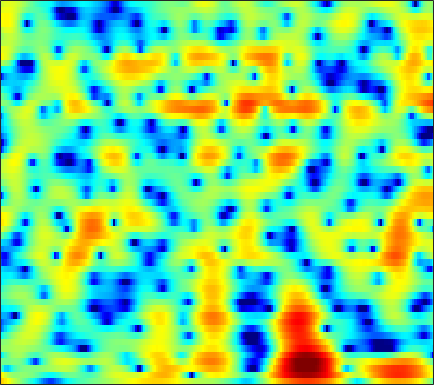

Values plotted in this chart, from the file beside it:
6.6159, 6.0628, 5.3084, 4.5431, 3.9636, 3.1894, 2.4139, 1.8317, 1.055, 0.27877, -0.49953, -1.0894, -1.8934, -2.7294, -3.3872, -4.3112, -5.3155, -6.1419, -7.3683, -8.717, -10.11, -11.066, -11.996, -12.228
5.431, 4.328, 2.977, 1.876, 1.272, 0.7748, 0.568, 0.5341, 0.5592, 0.5904, 0.5759, 0.5193, 0.3716, 0.1317, -0.1181, -0.5467, -1.079, -1.535, -2.2, -2.898, -3.577, -4.026, -4.449, -4.569
-1.111, -3.578, -6.31, -6.668, -5.571, -3.838, -2.434, -1.645, -0.8999, -0.4432, -0.2084, -0.1276, -0.1005, -0.1201, -0.1468, -0.1729, -0.1642, -0.1207, -0.003131, 0.176, 0.4059, 0.6041, 0.8914, 1.192
-0.1781, -0.5496, -0.6722, -0.5307, -0.3432, -0.09251, 0.07835, 0.1129, -0.02766, -0.4647, -1.258, -2.112, -3.671, -5.883, -8.104, -11.67, -12.58, -10.05, -6.461, -3.767, -1.786, -0.6299, 0.5898, 1.53
-5.512, -3.83, -2.002, -0.6735, 0.05335, 0.7352, 1.143, 1.31, 1.361, 1.186, 0.7843, 0.3565, -0.3359, -1.091, -1.632, -2.185, -2.377, -2.234, -1.73, -1.048, -0.3574, 0.1044, 0.6119, 0.9827
0.8064, 0.7838, 0.8819, 1.07, 1.234, 1.432, 1.573, 1.646, 1.716, 1.724, 1.645, 1.526, 1.309, 1.065, 0.8724, 0.6079, 0.3264, 0.1027, -0.2135, -0.5549, -0.926, -1.226, -1.664, -2.155
0.01604, 0.1809, 0.48, 0.8321, 1.12, 1.51, 1.855, 2.063, 2.279, 2.429, 2.512, 2.521, 2.455, 2.301, 2.126, 1.811, 1.385, 0.9816, 0.3136, -0.5219, -1.547, -2.457, -3.893, -5.637
-4.582, -3.662, -2.514, -1.495, -0.8095, 0.04411, 0.8297, 1.35, 1.932, 2.4, 2.776, 2.991, 3.166, 3.196, 3.121, 2.89, 2.512, 2.129, 1.47, 0.6108, -0.4818, -1.469, -3.02, -4.861
-10.29, -8.534, -6.561, -4.904, -3.864, -2.7, -1.662, -0.9035, 0.06382, 0.9526, 1.73, 2.235, 2.792, 3.187, 3.365, 3.434, 3.31, 3.09, 2.632, 1.988, 1.163, 0.4314, -0.659, -1.829
-11.24, -9.915, -8.692, -7.85, -7.32, -6.728, -6.05, -5.223, -3.668, -1.861, -0.1573, 0.9432, 2.169, 3.132, 3.686, 4.183, 4.387, 4.349, 4.067, 3.545, 2.783, 2.037, 0.7918, -0.7727
-7.963, -7.659, -7.802, -8.84, -10.11, -12.91, -19.1, -18.93, -10.5, -5.585, -2.288, -0.4654, 1.371, 2.685, 3.411, 4.088, 4.47, 4.57, 4.469, 4.115, 3.52, 2.906, 1.834, 0.4345
-5.593, -5.238, -4.852, -4.802, -4.916, -4.857, -4.508, -4.064, -3.135, -1.996, -0.8975, -0.1233, 0.8369, 1.608, 2.017, 2.352, 2.519, 2.569, 2.533, 2.362, 2.08, 1.824, 1.438, 1.007
-3.132, -2.774, -2.282, -1.724, -1.428, -1.14, -0.7926, -0.4997, -0.1293, 0.2452, 0.5757, 0.761, 0.8983, 0.9081, 0.8311, 0.5983, 0.2276, -0.1019, -0.5217, -0.8117, -0.8892, -0.7868, -0.4783, -0.05952
-1.658, -1.219, -0.7542, -0.2686, 0.1317, 0.5496, 0.8501, 1.041, 1.203, 1.263, 1.274, 1.213, 0.9231, 0.3942, -0.1412, -1.09, -2.491, -3.957, -6.547, -9.53, -10.33, -8.325, -5.085, -2.514
-3.185, -2.375, -1.508, -0.9935, -0.6512, -0.2053, 0.0856, 0.2153, 0.3312, 0.3323, 0.2285, 0.107, -0.1317, -0.5147, -0.9432, -1.717, -2.752, -3.755, -5.363, -6.831, -6.965, -5.848, -3.65, -1.508
-5.378, -4.598, -3.714, -3.029, -2.788, -2.657, -2.623, -2.681, -2.802, -2.912, -3.043, -3.104, -3, -2.766, -2.592, -2.392, -2.153, -1.957, -1.717, -1.394, -0.8779, -0.3782, 0.4004, 1.259
-5.294, -5.142, -5.172, -5.011, -4.964, -5.247, -5.737, -6.266, -7.309, -8.515, -9.511, -9.792, -9.091, -7.478, -6.051, -4.276, -2.844, -1.948, -0.9004, -0.002677, 0.7566, 1.27, 1.919, 2.526
-6.178, -6.361, -6.736, -7.089, -7.061, -7.065, -7.416, -7.937, -9.406, -11.74, -15.34, -18.98, -15.24, -9.969, -7.256, -4.407, -2.318, -1.184, 0.01477, 0.9465, 1.597, 1.956, 2.347, 2.665
-11.49, -13.11, -12.6, -10.85, -9.603, -7.919, -6.787, -6.203, -5.597, -5.432, -5.098, -4.562, -3.706, -2.561, -1.471, -0.1763, 0.8945, 1.61, 2.295, 2.618, 2.645, 2.47, 1.945, 1.197
-13.01, -13.9, -14.28, -11.97, -9.536, -7.465, -5.905, -5.021, -3.765, -2.708, -1.854, -1.052, -0.03138, 0.8421, 1.577, 2.454, 3.063, 3.437, 3.714, 3.608, 3.144, 2.472, 0.9411, -1.609
-9.08, -9.187, -8.387, -8.595, -8.444, -8.048, -7.638, -7.124, -6.485, -5.319, -3.878, -2.947, -1.663, -0.3243, 0.4433, 1.321, 2.11, 2.482, 2.758, 2.849, 2.638, 2.298, 1.689, 0.9134
-5.75, -6.295, -6.685, -7.35, -8.617, -10.63, -13.23, -14.88, -14.55, -11.44, -7.907, -5.798, -3.713, -1.834, -0.7276, 0.3938, 1.377, 1.918, 2.401, 2.732, 2.818, 2.783, 2.655, 2.434
-0.6968, -1.209, -2.595, -3.696, -5.073, -7.225, -9.839, -11.09, -11.62, -9.338, -6.954, -5.426, -3.324, -1.782, -0.7605, 0.5884, 1.532, 2.132, 2.795, 3.141, 3.31, 3.315, 3.113, 2.787
3.502, 3.052, 2.013, 0.8279, 0.03761, -1.316, -2.603, -3.421, -4.222, -4.916, -4.946, -4.749, -3.968, -2.677, -1.61, -0.1963, 1.03, 1.748, 2.452, 2.817, 2.899, 2.745, 2.296, 1.587
5.66, 5.174, 4.471, 3.42, 2.672, 1.441, -0.006991, -1.385, -3.322, -6.482, -10.8, -15.04, -13.13, -7.647, -4.493, -1.926, -0.1145, 0.8877, 1.595, 1.93, 1.769, 1.343, 0.4544, -0.9416
5.27, 4.762, 4.402, 3.751, 3.174, 2.364, 1.31, 0.2682, -1.198, -2.989, -4.668, -5.429, -5.28, -3.898, -2.658, -1.115, 0.002356, 0.617, 1.069, 1.16, 0.7834, 0.2247, -1.023, -2.962
1.952, 1.959, 1.845, 1.963, 1.891, 1.704, 1.437, 1.156, 0.5876, 0.1618, -0.3991, -0.558, -0.7677, -0.6047, -0.4413, -0.214, 0.1515, 0.2653, 0.4678, 0.4249, 0.2511, -0.05018, -0.6976, -1.539
-4.34, -3.169, -1.888, -0.6969, 0.07906, 0.7283, 1.1, 1.269, 1.228, 1.023, 0.7152, 0.3805, 0.01893, -0.4149, -0.6505, -0.8627, -0.927, -0.8135, -0.6012, -0.3067, -0.02495, 0.1241, 0.2709, 0.2876
-13.38, -8.873, -4.259, -1.813, -0.4548, 0.782, 1.477, 1.722, 1.826, 1.48, 0.9694, 0.2593, -0.7618, -2.268, -3.361, -4.636, -5.271, -4.76, -3.611, -2.146, -0.8942, -0.1167, 0.7308, 1.315
-3.884, -2.506, -1.366, 0.1642, 0.9245, 1.779, 2.286, 2.372, 2.276, 1.773, 0.9337, -0.005955, -1.763, -4.228, -6.988, -12.94, -23.15, -13.8, -7.641, -4.187, -2.015, -0.8114, 0.3379, 1.151
-0.4219, 0.1336, 1.015, 1.615, 2.052, 2.411, 2.558, 2.571, 2.253, 1.788, 0.9691, 0.291, -0.9579, -2.204, -3.331, -4.317, -4.89, -4.617, -3.9, -2.844, -1.904, -1.251, -0.6257, -0.1568
1.172, 1.498, 2.156, 2.524, 2.784, 2.935, 2.9, 2.774, 2.409, 1.872, 1.142, 0.5346, -0.3073, -1.154, -1.634, -2.207, -2.416, -2.498, -2.321, -2.138, -1.875, -1.782, -1.713, -1.825
2.111, 2.591, 2.992, 3.427, 3.62, 3.75, 3.683, 3.441, 2.989, 2.206, 1.199, 0.2582, -1.027, -2.339, -2.965, -3.557, -3.334, -3.111, -2.563, -2.281, -2.123, -2.292, -2.674, -3.445
1.674, 2.452, 3.056, 3.795, 4.145, 4.506, 4.633, 4.46, 4.018, 3.046, 1.669, 0.08006, -2.749, -7.434, -12.67, -13.22, -7.506, -4.821, -2.814, -1.792, -1.643, -1.904, -2.896, -4.546
-2.411, -1.657, 0.2018, 1.498, 2.467, 3.436, 4.037, 4.333, 4.261, 3.845, 2.998, 1.995, 0.3647, -1.647, -2.643, -3.128, -2.232, -1.29, -0.4157, 0.02988, -0.1767, -0.6625, -1.925, -3.906
-13.48, -9.795, -6.563, -3.527, -1.767, 0.0652, 1.42, 2.15, 2.767, 3.102, 3.037, 2.929, 2.535, 2.201, 1.895, 1.704, 1.614, 1.552, 1.456, 1.18, 0.7584, 0.2074, -0.7294, -1.953
-17.57, -14.81, -9.648, -6.483, -4.457, -2.38, -0.6864, 0.2029, 1.229, 1.869, 2.305, 2.512, 2.626, 2.651, 2.571, 2.473, 2.304, 2.135, 1.882, 1.528, 1.088, 0.6918, 0.06701, -0.6169
-11.1, -9.33, -7.606, -5.67, -4.296, -2.652, -1.349, -0.4104, 0.5054, 1.231, 1.793, 2.03, 2.297, 2.348, 2.382, 2.261, 2.077, 1.925, 1.643, 1.354, 0.9868, 0.7242, 0.3412, -0.07467
-7.397, -6.678, -5.485, -4.096, -3.207, -1.964, -0.8732, -0.1516, 0.6438, 1.312, 1.739, 1.975, 2.115, 2.119, 2.038, 1.821, 1.532, 1.278, 0.9213, 0.5846, 0.3142, 0.1259, -0.05957, -0.2217
-6.475, -6.004, -4.417, -3.043, -2.099, -0.9497, 0.1323, 0.7043, 1.447, 1.975, 2.276, 2.451, 2.398, 2.219, 1.883, 1.346, 0.6584, 0.05825, -0.665, -1.257, -1.506, -1.569, -1.434, -1.19
-10.05, -6.695, -4.121, -2.128, -0.9164, 0.3068, 1.271, 1.816, 2.473, 2.871, 3.185, 3.278, 3.164, 2.777, 2.189, 1.075, -0.5438, -2.191, -4.647, -6.778, -6.854, -5.772, -4.281, -3.172
-4.468, -3.257, -1.581, -0.2997, 0.2865, 0.8328, 1.113, 1.511, 1.851, 2.454, 3.039, 3.291, 3.591, 3.397, 3.03, 1.986, 0.09989, -1.806, -5.782, -10.71, -9.773, -6.982, -4.956, -4.479
0.7162, 0.1906, 0.1348, -0.5217, -1.177, -2.479, -4.046, -5.152, -5.118, -3.231, -1.158, 0.271, 1.56, 2.349, 2.628, 2.591, 2.141, 1.606, 0.8437, 0.1466, -0.3146, -0.4819, -0.834, -1.636
-0.5444, -0.9372, -1.986, -3.291, -4.5, -6.921, -10.17, -14.29, -15.6, -10.03, -5.882, -3.922, -1.967, -0.5102, 0.1453, 0.7996, 1.251, 1.383, 1.482, 1.532, 1.51, 1.433, 1.354, 1.234
-3.218, -3.499, -4.374, -5.054, -5.579, -6.402, -7.085, -7.52, -7.384, -6.65, -5.66, -4.779, -3.565, -2.558, -1.82, -0.9893, -0.2833, 0.2072, 0.726, 1.173, 1.566, 1.804, 2.071, 2.311
-6.966, -7.224, -6.759, -6.433, -6.399, -6.3, -6.493, -6.472, -6.401, -6.319, -6.029, -5.52, -4.926, -4.218, -3.465, -2.569, -1.659, -0.9238, -0.03145, 0.7645, 1.48, 1.97, 2.498, 2.933
-15.56, -11.3, -8.345, -7.073, -6.624, -6.5, -6.715, -6.959, -7.541, -7.992, -8.129, -8.24, -7.976, -7.167, -6.518, -5.126, -3.571, -2.465, -0.974, 0.3306, 1.415, 2.11, 2.879, 3.459
-5.425, -4.99, -4.67, -4.488, -4.653, -5.528, -6.757, -8.17, -10.41, -12.36, -13.73, -14.68, -15.02, -14.85, -13.77, -10.19, -6.675, -4.447, -1.939, -0.004111, 1.445, 2.261, 3.1, 3.671
1.852, 1.347, 0.6051, -0.2214, -1.074, -2.781, -5.097, -7.611, -12.79, -22.66, -27.41, -20.46, -18.52, -19.95, -17.95, -11.53, -6.652, -3.987, -1.282, 0.6099, 1.881, 2.464, 2.913, 3.047
4.864, 4.328, 3.762, 2.93, 2.11, 0.8272, -0.7799, -2.369, -4.487, -6.303, -7.299, -7.309, -6.966, -6.154, -5.269, -3.598, -1.877, -0.7404, 0.5359, 1.448, 1.915, 1.908, 1.425, 0.3522
3.729, 3.725, 3.551, 3.15, 2.717, 2.053, 1.216, 0.5471, -0.2922, -0.9957, -1.502, -1.748, -1.782, -1.524, -1.206, -0.702, -0.1413, 0.2653, 0.6299, 0.7686, 0.5779, 0.2026, -0.7732, -2.429
1.545, 2.064, 2.337, 2.422, 2.366, 2.084, 1.654, 1.334, 0.8431, 0.3533, -0.06312, -0.3162, -0.4631, -0.4642, -0.3976, -0.2629, -0.07708, 0.06211, 0.1517, 0.07311, -0.2013, -0.5504, -1.19, -2.017
0.6193, 1.357, 2.094, 2.466, 2.538, 2.377, 2.024, 1.636, 0.9981, 0.3031, -0.3302, -0.6705, -0.9775, -1.063, -0.9733, -0.7086, -0.4232, -0.2582, -0.0896, -0.0599, -0.1801, -0.3947, -0.7873, -1.268
1.974, 2.712, 3.376, 3.628, 3.577, 3.26, 2.619, 1.888, 0.6422, -0.878, -2.547, -3.653, -4.522, -4.228, -3.459, -2.27, -1.263, -0.7009, -0.2053, 0.0269, 0.001862, -0.1522, -0.5527, -1.107
4.065, 4.511, 4.77, 4.778, 4.592, 4.066, 3.138, 2.146, 0.3548, -2.207, -6.124, -11.14, -37.4, -11.69, -7.386, -4.112, -2.181, -1.25, -0.5608, -0.33, -0.4849, -0.8071, -1.498, -2.46
4.431, 4.604, 4.74, 4.697, 4.523, 4.034, 3.264, 2.506, 1.224, -0.3567, -2.107, -3.317, -4.272, -4.156, -3.612, -2.71, -1.958, -1.581, -1.361, -1.494, -1.974, -2.614, -3.805, -5.497
3.468, 3.732, 4.017, 4.087, 4.004, 3.725, 3.284, 2.861, 2.149, 1.344, 0.5283, -0.05848, -0.6742, -1.112, -1.28, -1.487, -1.677, -1.857, -2.135, -2.547, -3.165, -3.809, -5.049, -6.816
2.372, 2.95, 3.377, 3.572, 3.584, 3.487, 3.239, 2.959, 2.505, 1.976, 1.389, 0.9252, 0.2673, -0.4241, -0.9609, -1.666, -2.324, -2.745, -3.194, -3.479, -3.705, -3.876, -4.275, -4.898
